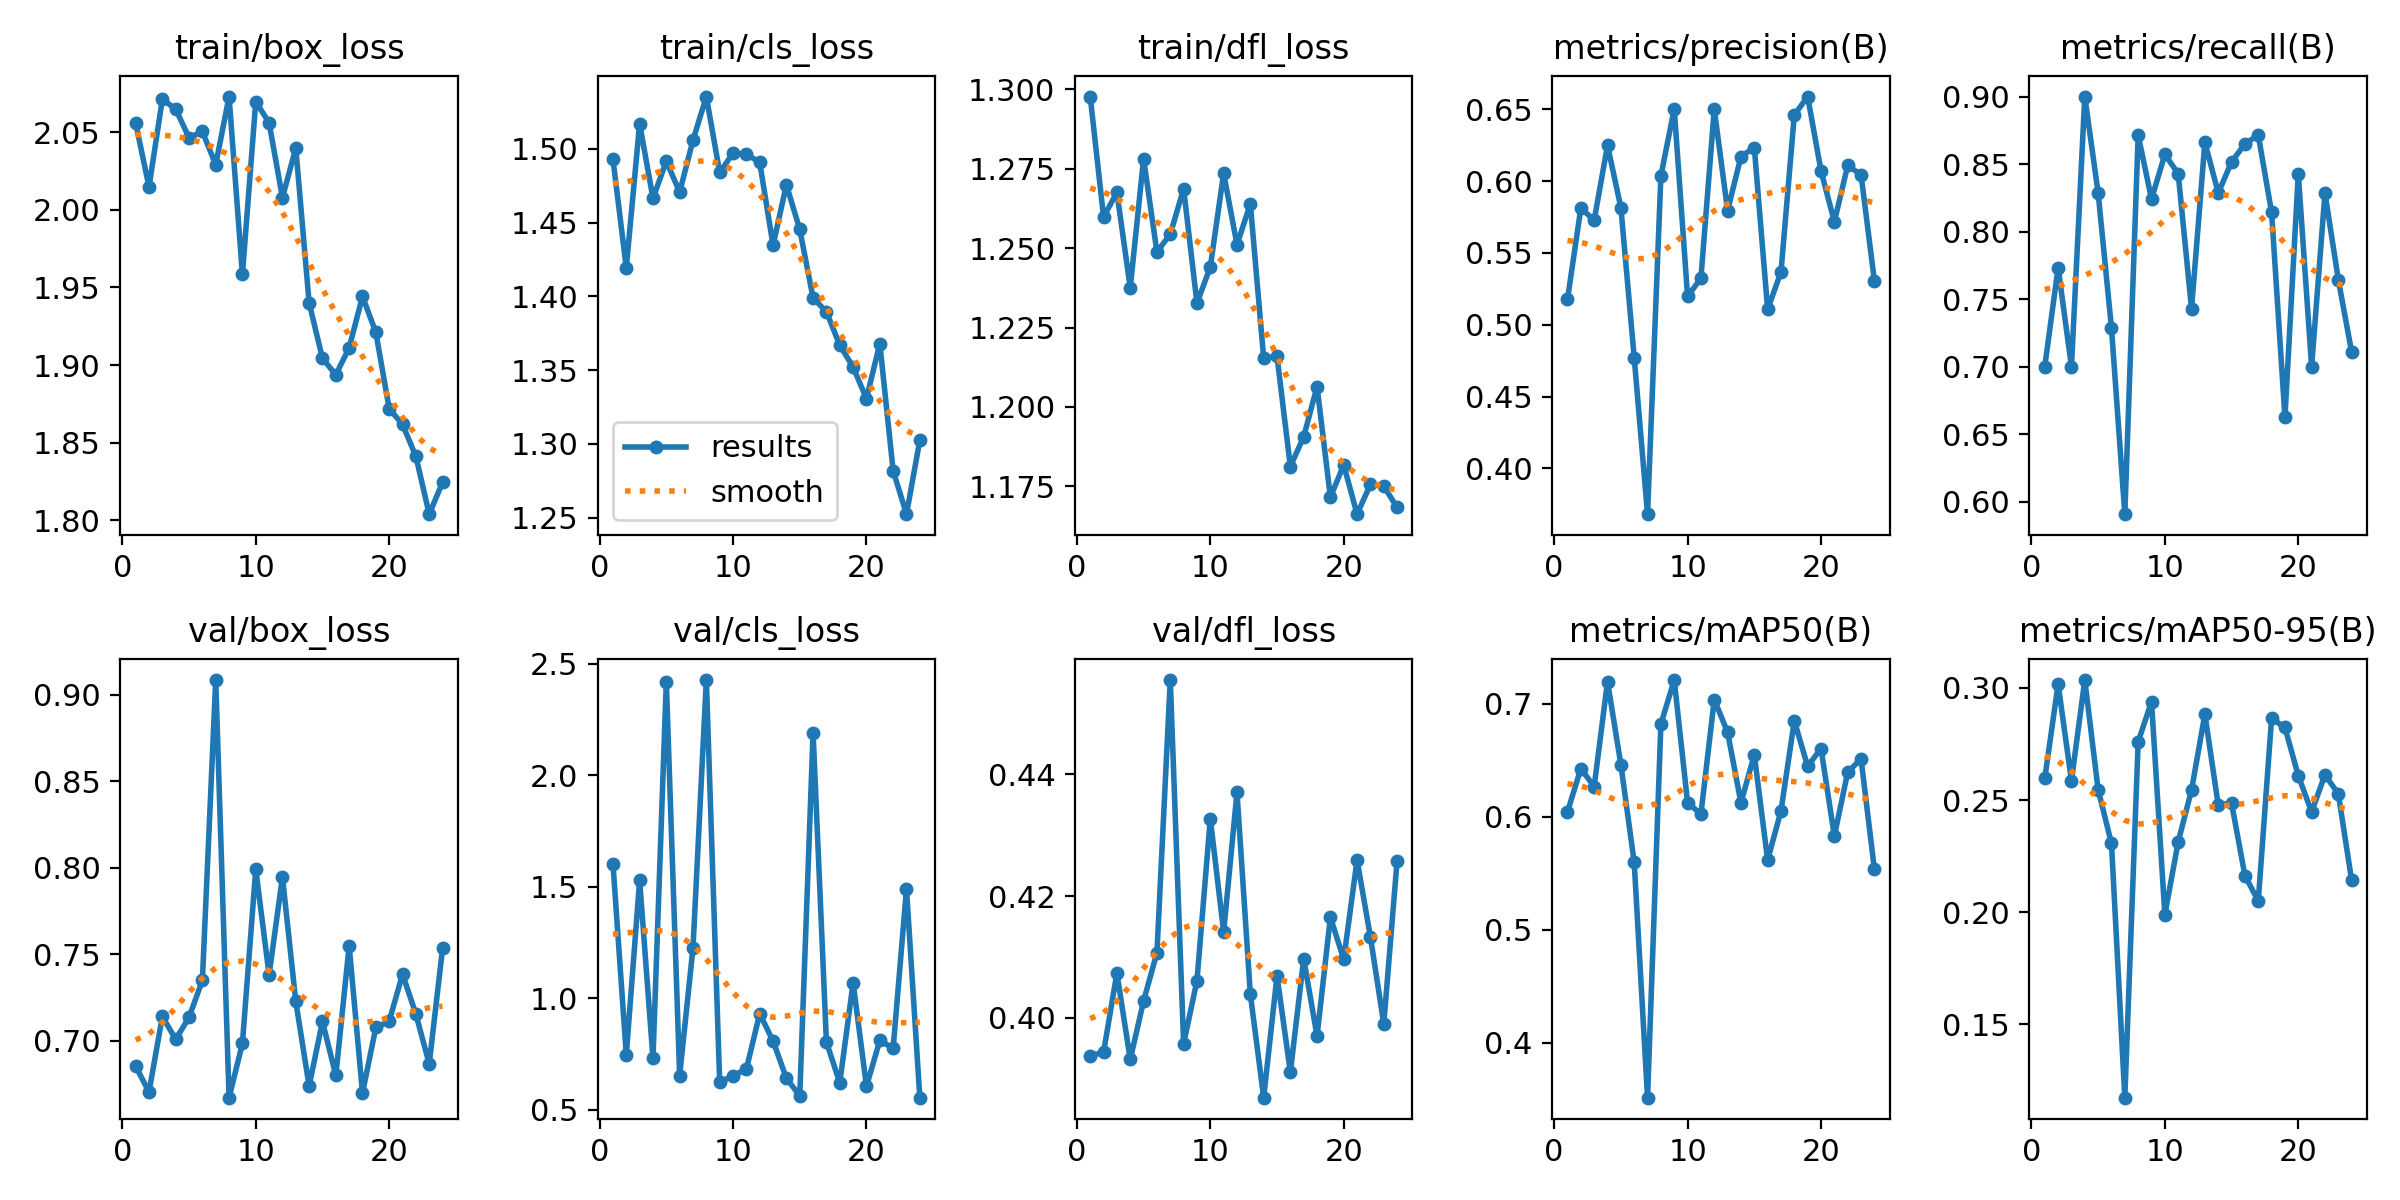

The file beside this chart, header and first rows:
epoch, time, train/box_loss, train/cls_loss, train/dfl_loss, metrics/precision(B), metrics/recall(B), metrics/mAP50(B), metrics/mAP50-95(B), val/box_loss, val/cls_loss, val/dfl_loss, lr/pg0, lr/pg1, lr/pg2
1, 6.916, 2.056, 1.493, 1.298, 0.5177, 0.7, 0.6044, 0.2596, 0.6852, 1.604, 0.3938, 0.0006548, 0.0006548, 0.0006548
2, 10.08, 2.015, 1.419, 1.26, 0.5812, 0.7733, 0.6426, 0.3017, 0.6703, 0.7468, 0.3944, 0.001308, 0.001308, 0.001308
3, 13.23, 2.071, 1.517, 1.268, 0.5728, 0.7, 0.6267, 0.2586, 0.7139, 1.529, 0.4074, 0.001949, 0.001949, 0.001949
4, 16.34, 2.065, 1.466, 1.238, 0.6249, 0.9, 0.7196, 0.3035, 0.7007, 0.7305, 0.3932, 0.001941, 0.001941, 0.001941
5, 19.5, 2.046, 1.492, 1.278, 0.5817, 0.8286, 0.6462, 0.2546, 0.7135, 2.419, 0.4028, 0.001921, 0.001921, 0.001921
6, 22.61, 2.05, 1.471, 1.249, 0.4771, 0.7286, 0.5597, 0.2306, 0.7349, 0.6534, 0.4107, 0.001901, 0.001901, 0.001901
7, 25.72, 2.029, 1.506, 1.254, 0.368, 0.5907, 0.3516, 0.1172, 0.9085, 1.227, 0.4555, 0.001881, 0.001881, 0.001881
8, 28.85, 2.073, 1.536, 1.269, 0.6037, 0.8714, 0.682, 0.276, 0.667, 2.426, 0.3957, 0.001861, 0.001861, 0.001861
9, 31.95, 1.958, 1.484, 1.233, 0.6504, 0.8241, 0.7209, 0.2939, 0.6983, 0.6247, 0.4061, 0.001842, 0.001842, 0.001842
10, 35.05, 2.07, 1.497, 1.244, 0.5197, 0.8571, 0.6126, 0.1988, 0.7991, 0.6525, 0.4327, 0.001822, 0.001822, 0.001822
11, 38.11, 2.056, 1.497, 1.274, 0.5324, 0.8429, 0.6024, 0.2313, 0.738, 0.6831, 0.4141, 0.001802, 0.001802, 0.001802
12, 41.27, 2.008, 1.491, 1.251, 0.6501, 0.7429, 0.7037, 0.2545, 0.7946, 0.9311, 0.437, 0.001782, 0.001782, 0.001782
13, 44.38, 2.04, 1.435, 1.264, 0.5795, 0.8662, 0.6747, 0.2883, 0.7226, 0.8086, 0.4039, 0.001762, 0.001762, 0.001762
14, 47.46, 1.94, 1.476, 1.215, 0.6172, 0.8286, 0.6124, 0.2478, 0.6737, 0.6417, 0.3869, 0.001743, 0.001743, 0.001743
15, 50.59, 1.904, 1.445, 1.216, 0.6235, 0.8516, 0.6549, 0.2486, 0.7111, 0.5634, 0.4069, 0.001723, 0.001723, 0.001723
16, 53.76, 1.894, 1.399, 1.181, 0.5107, 0.865, 0.5618, 0.2163, 0.6798, 2.19, 0.3911, 0.001703, 0.001703, 0.001703
17, 56.89, 1.911, 1.39, 1.191, 0.5367, 0.8714, 0.6052, 0.2049, 0.7548, 0.8041, 0.4097, 0.001683, 0.001683, 0.001683
18, 59.98, 1.944, 1.367, 1.206, 0.6461, 0.8143, 0.6849, 0.2864, 0.6697, 0.6213, 0.397, 0.001663, 0.001663, 0.001663
19, 63.14, 1.921, 1.352, 1.172, 0.659, 0.6625, 0.6446, 0.2824, 0.7076, 1.07, 0.4165, 0.001644, 0.001644, 0.001644
20, 66.3, 1.872, 1.331, 1.182, 0.6072, 0.8429, 0.6604, 0.2608, 0.7112, 0.6057, 0.4096, 0.001624, 0.001624, 0.001624
21, 69.46, 1.862, 1.368, 1.166, 0.5717, 0.7, 0.583, 0.2447, 0.7384, 0.8111, 0.4259, 0.001604, 0.001604, 0.001604
22, 72.59, 1.841, 1.282, 1.176, 0.6109, 0.8286, 0.6394, 0.2612, 0.7154, 0.7762, 0.4133, 0.001584, 0.001584, 0.001584
23, 75.7, 1.804, 1.252, 1.175, 0.6045, 0.7643, 0.6513, 0.2528, 0.6865, 1.49, 0.399, 0.001564, 0.001564, 0.001564
24, 78.82, 1.824, 1.302, 1.168, 0.5306, 0.7107, 0.5536, 0.2141, 0.7533, 0.5547, 0.4258, 0.001545, 0.001545, 0.001545
